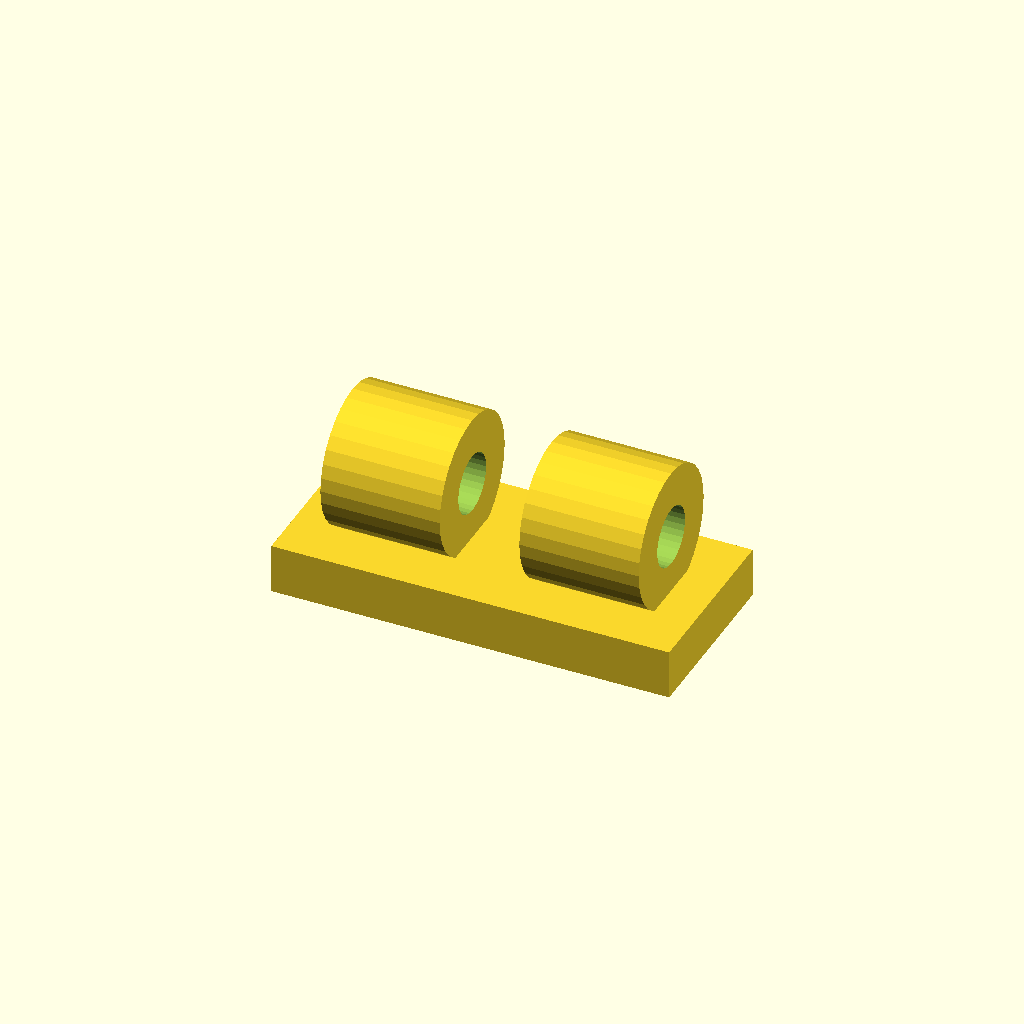
Cell 1: the model at its default parameters.
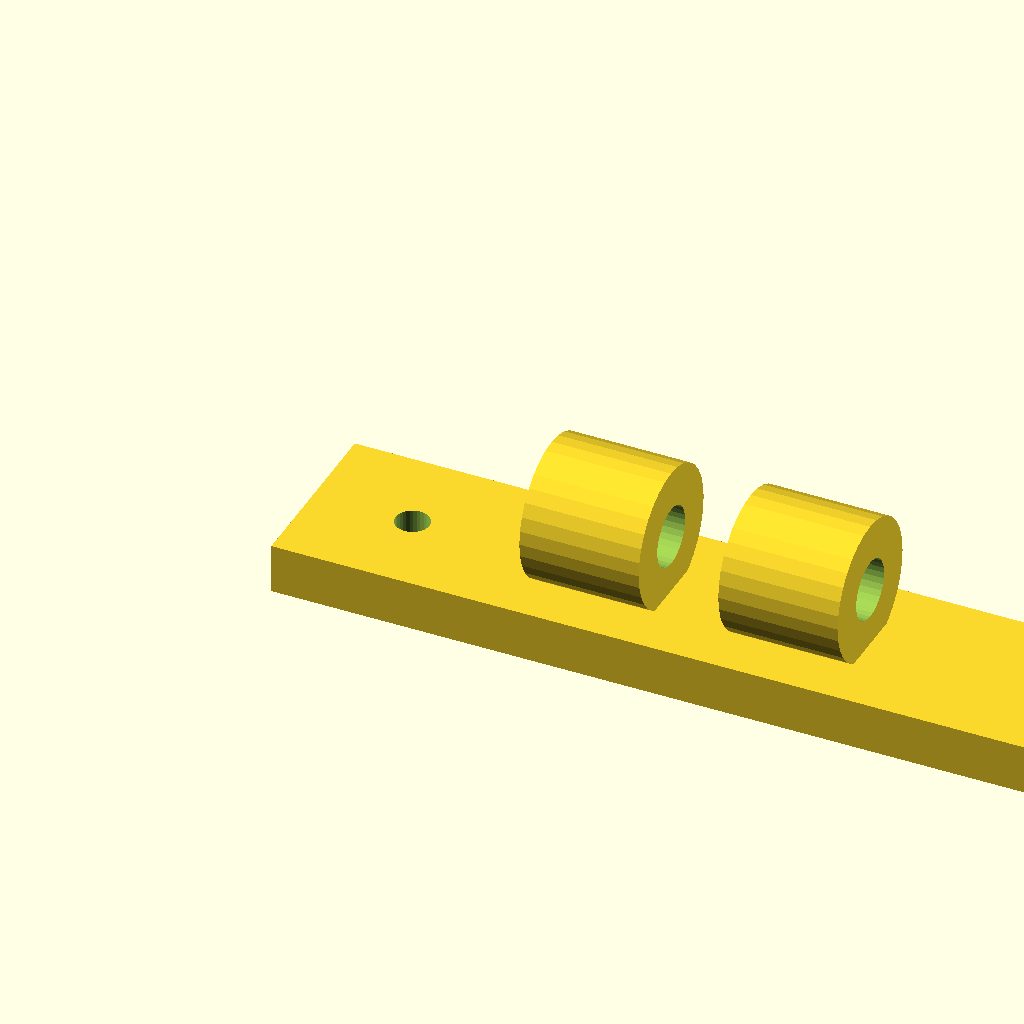
Cell 2 — base_w set to 80, the other parameters unchanged.
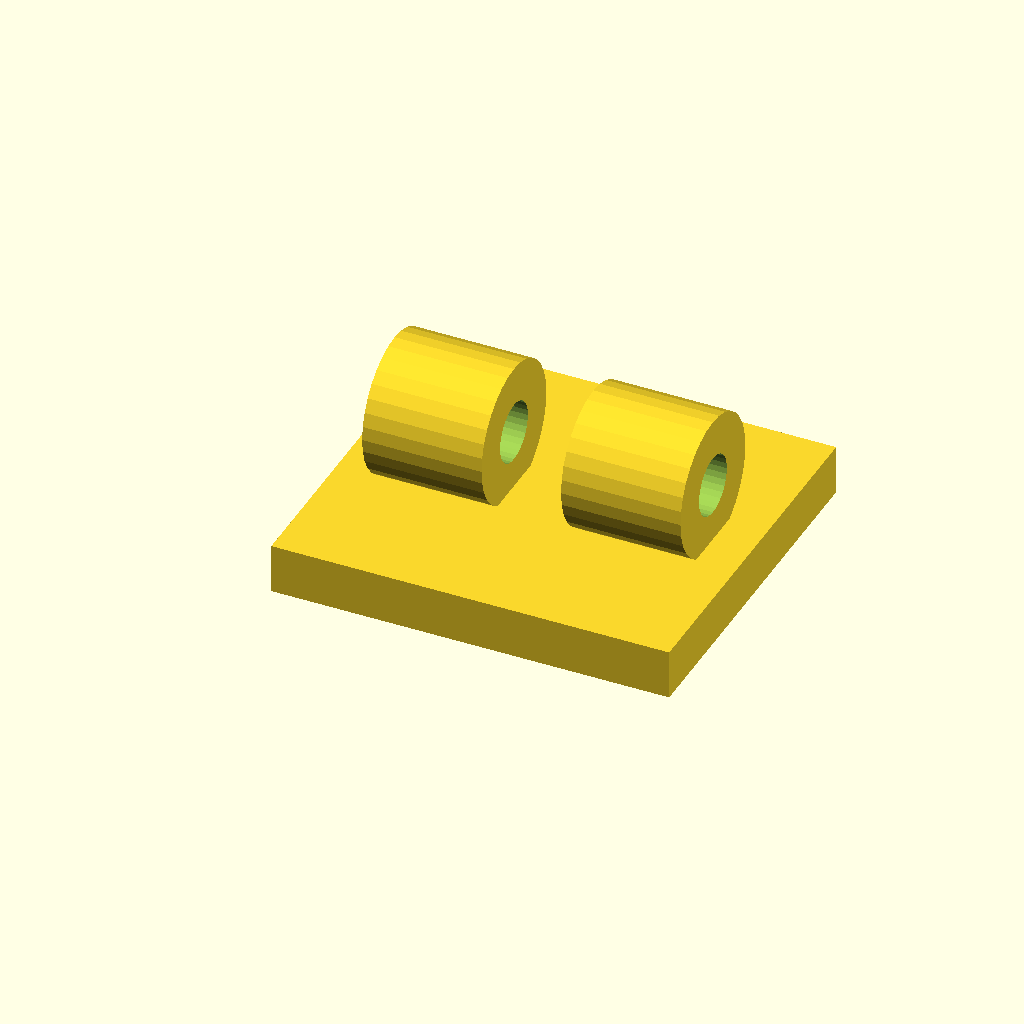
Cell 3 — base_d set to 36, the other parameters unchanged.
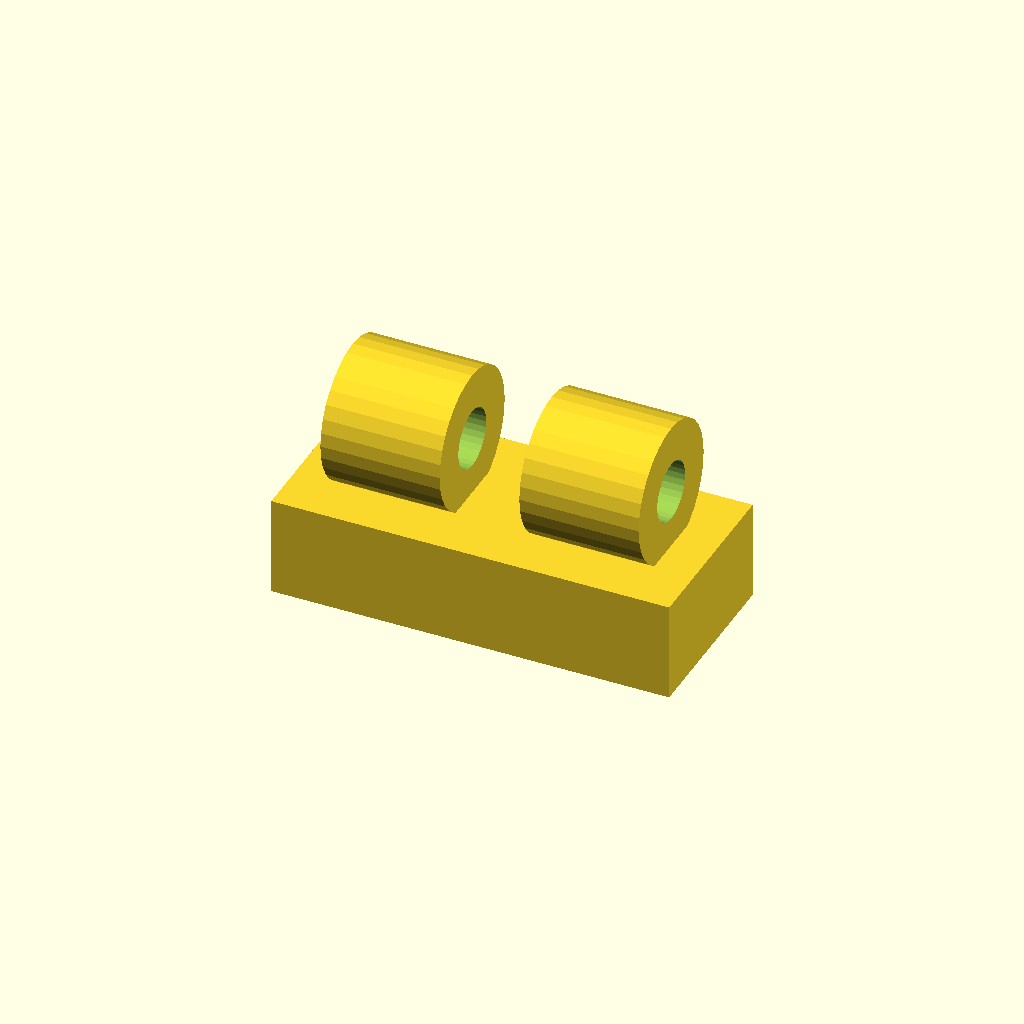
Cell 4: the same model with base_t = 10.
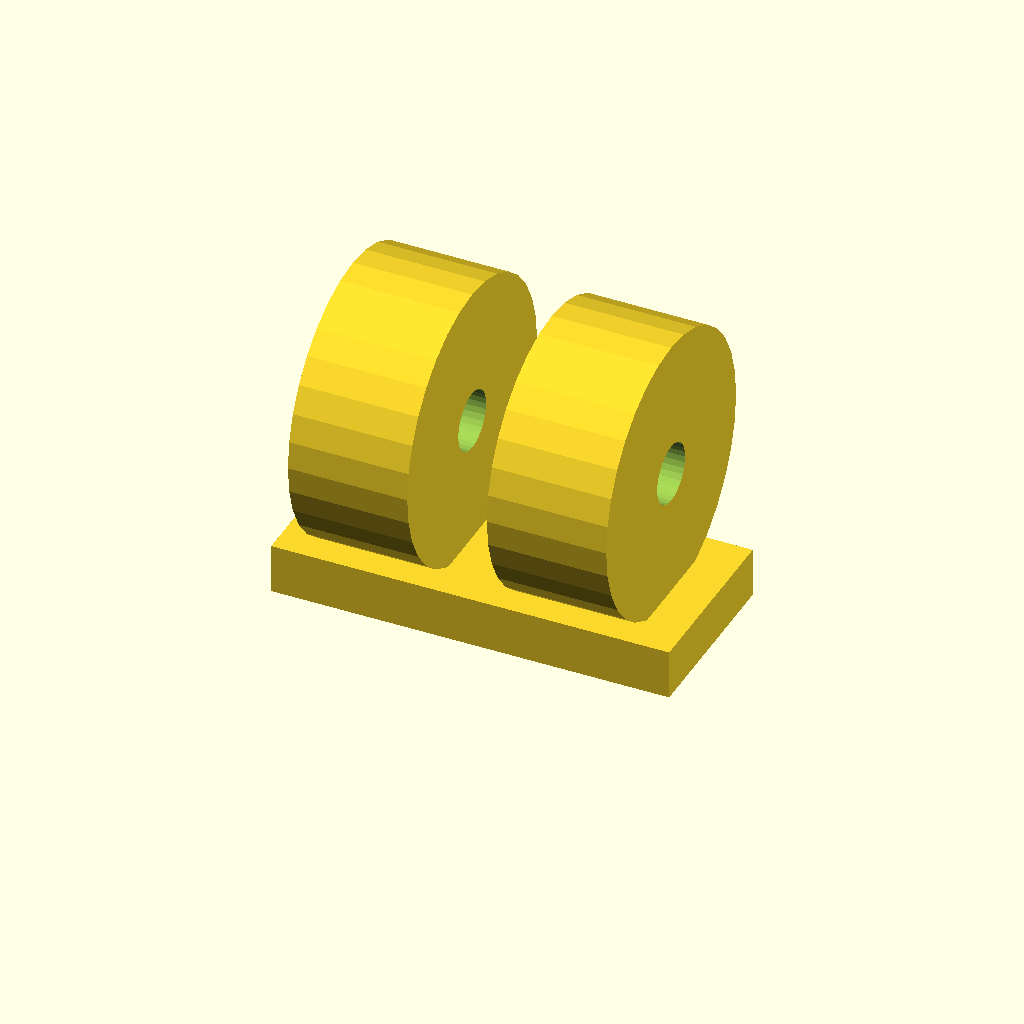
Cell 5 — clamp_d set to 28, the other parameters unchanged.
All cells are drawn from one camera (rotation 55°, 0°, 25°, orthographic, colour scheme Cornfield), so only the parameter changes between them.
The OpenSCAD source (optional_data/data/gen2/clips/part_0060.scad):
$fn = 32;

// ----------------------------------------------------------------------
// Cable clip: cable 6 mm, clamp 14 mm, base 40 mm
// ----------------------------------------------------------------------

// --- parameters (mm) ---
base_w = 40;              // base length, X
base_d = 18;              // base width, Y
base_t = 5;               // base thickness
clamp_d = 14;             // clamp outside diameter
wall_t = 4;               // clamp wall
cable_d = 6;              // cable opening
ring_w = 12;              // clamp width along the cable
screw_d = 3.4;            // screw clearance
sink = 1;                 // overlap of the clamp into the base
pitch = 20;               // distance between the two clamps

module base() {
  cube([base_w, base_d, base_t]);
}

module clamps() {
  for (sx = [-1, 1])
    translate([base_w / 2 + sx * pitch / 2, base_d / 2, base_t + clamp_d / 2 - sink]) rotate([0, 90, 0])
      cylinder(h = ring_w, d = clamp_d, center = true);
}

difference() {
  union() {
    base();
    clamps();
  }
  for (sx = [-1, 1])
    translate([base_w / 2 + sx * pitch / 2, base_d / 2, base_t + clamp_d / 2 - sink]) rotate([0, 90, 0]) translate([0, 0, -ring_w / 2 - 1]) cylinder(h = ring_w + 2, d = cable_d);
  translate([10, base_d / 2, -1]) cylinder(h = base_t + 2, d = screw_d);
  translate([30, base_d / 2, -1]) cylinder(h = base_t + 2, d = screw_d);
}
Customizer parameters (derived from the source; name, type, default, range or options):
base_w: number, default 40
base_d: number, default 18
base_t: number, default 5
clamp_d: number, default 14
wall_t: number, default 4
cable_d: number, default 6
ring_w: number, default 12
screw_d: number, default 3.4
sink: number, default 1
pitch: number, default 20
